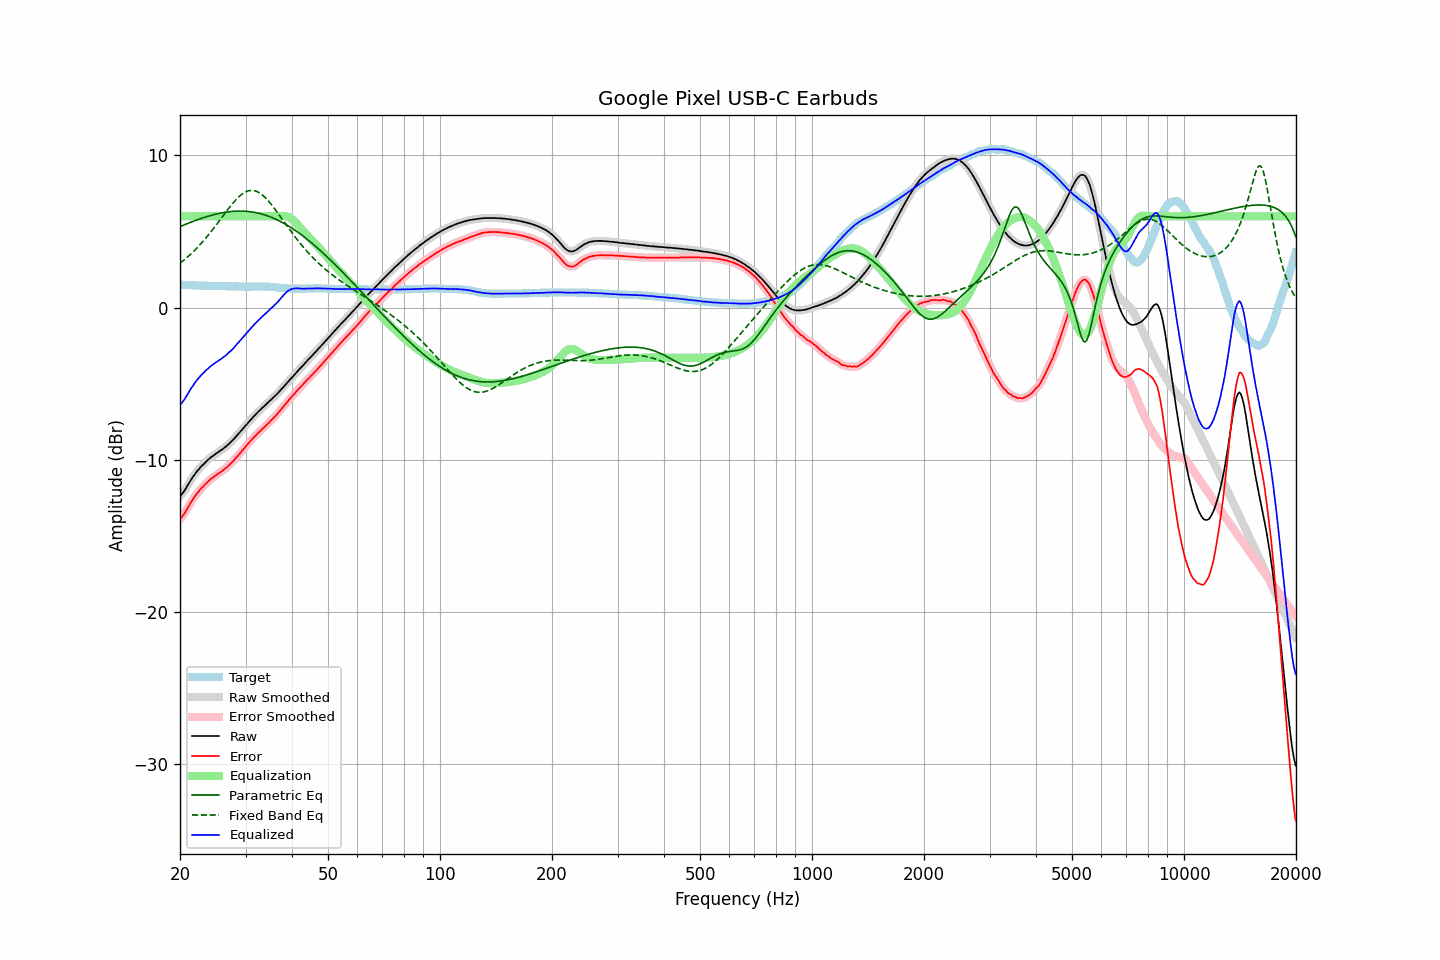

Values plotted in this chart, from the file beside it:
frequency, raw, error, smoothed, error_smoothed, equalization, parametric_eq, fixed_band_eq, equalized_raw, equalized_smoothed, target
20.00, -12.38, -13.89, -12.39, -13.90, 6.00, 5.32, 2.92, -6.38, -6.39, 1.51
20.20, -12.27, -13.78, -12.27, -13.77, 6.00, 5.36, 3.00, -6.27, -6.27, 1.51
20.40, -12.14, -13.64, -12.14, -13.64, 6.00, 5.41, 3.08, -6.14, -6.14, 1.50
20.61, -12.00, -13.49, -11.99, -13.48, 6.00, 5.45, 3.17, -6.00, -5.99, 1.50
20.81, -11.81, -13.30, -11.82, -13.31, 6.00, 5.50, 3.26, -5.81, -5.82, 1.49
21.02, -11.64, -13.13, -11.64, -13.13, 6.00, 5.54, 3.35, -5.64, -5.64, 1.49
21.23, -11.46, -12.94, -11.46, -12.94, 6.00, 5.58, 3.45, -5.46, -5.46, 1.48
21.44, -11.29, -12.77, -11.30, -12.77, 6.00, 5.62, 3.55, -5.29, -5.30, 1.47
21.66, -11.14, -12.60, -11.13, -12.60, 6.00, 5.66, 3.65, -5.14, -5.13, 1.47
21.87, -10.98, -12.45, -10.98, -12.44, 6.00, 5.70, 3.75, -4.98, -4.98, 1.46
22.09, -10.83, -12.29, -10.84, -12.30, 6.00, 5.74, 3.86, -4.83, -4.84, 1.46
22.31, -10.70, -12.16, -10.70, -12.16, 6.00, 5.78, 3.97, -4.70, -4.70, 1.46
22.54, -10.59, -12.04, -10.58, -12.03, 6.00, 5.82, 4.08, -4.59, -4.58, 1.46
22.76, -10.45, -11.90, -10.46, -11.91, 6.00, 5.85, 4.20, -4.45, -4.46, 1.45
22.99, -10.35, -11.80, -10.35, -11.80, 6.00, 5.89, 4.32, -4.35, -4.35, 1.45
23.22, -10.25, -11.69, -10.25, -11.69, 6.00, 5.92, 4.44, -4.25, -4.25, 1.44
23.45, -10.14, -11.58, -10.15, -11.58, 6.00, 5.96, 4.56, -4.14, -4.15, 1.44
23.69, -10.05, -11.48, -10.04, -11.47, 6.00, 5.99, 4.69, -4.05, -4.04, 1.44
23.92, -9.94, -11.37, -9.95, -11.37, 6.00, 6.02, 4.82, -3.94, -3.95, 1.43
24.16, -9.85, -11.28, -9.86, -11.29, 6.00, 6.05, 4.95, -3.85, -3.86, 1.43
24.40, -9.78, -11.21, -9.78, -11.20, 6.00, 6.08, 5.08, -3.78, -3.78, 1.43
24.65, -9.71, -11.13, -9.70, -11.12, 6.00, 6.11, 5.22, -3.71, -3.70, 1.43
24.89, -9.62, -11.04, -9.63, -11.05, 6.00, 6.14, 5.36, -3.62, -3.63, 1.42
25.14, -9.55, -10.97, -9.55, -10.97, 6.00, 6.16, 5.50, -3.55, -3.55, 1.42
25.39, -9.48, -10.90, -9.48, -10.90, 6.00, 6.18, 5.64, -3.48, -3.48, 1.42
25.65, -9.42, -10.83, -9.41, -10.83, 6.00, 6.21, 5.78, -3.42, -3.41, 1.42
25.91, -9.34, -10.75, -9.34, -10.75, 6.00, 6.23, 5.92, -3.34, -3.34, 1.42
26.16, -9.25, -10.67, -9.26, -10.67, 6.00, 6.25, 6.06, -3.25, -3.26, 1.42
26.43, -9.18, -10.59, -9.18, -10.59, 6.00, 6.26, 6.20, -3.18, -3.18, 1.42
26.69, -9.09, -10.50, -9.09, -10.50, 6.00, 6.28, 6.34, -3.09, -3.09, 1.41
26.96, -9.00, -10.40, -9.00, -10.40, 6.00, 6.29, 6.48, -3.00, -3.00, 1.41
27.23, -8.90, -10.30, -8.90, -10.31, 6.00, 6.31, 6.62, -2.90, -2.90, 1.41
27.50, -8.81, -10.21, -8.80, -10.20, 6.00, 6.32, 6.75, -2.81, -2.80, 1.41
27.77, -8.69, -10.10, -8.69, -10.09, 6.00, 6.33, 6.87, -2.69, -2.69, 1.40
28.05, -8.57, -9.97, -8.58, -9.98, 6.00, 6.33, 7.00, -2.57, -2.58, 1.40
28.33, -8.46, -9.86, -8.46, -9.86, 6.00, 6.34, 7.11, -2.46, -2.46, 1.40
28.62, -8.35, -9.74, -8.35, -9.74, 6.00, 6.34, 7.22, -2.35, -2.35, 1.40
28.90, -8.22, -9.61, -8.23, -9.62, 6.00, 6.34, 7.32, -2.22, -2.23, 1.39
29.19, -8.10, -9.49, -8.10, -9.49, 6.00, 6.34, 7.41, -2.10, -2.10, 1.39
29.48, -7.97, -9.36, -7.97, -9.36, 6.00, 6.34, 7.49, -1.97, -1.97, 1.38
29.78, -7.85, -9.22, -7.85, -9.23, 6.00, 6.34, 7.56, -1.85, -1.85, 1.38
30.08, -7.73, -9.10, -7.73, -9.10, 6.00, 6.33, 7.61, -1.73, -1.73, 1.38
30.38, -7.61, -8.98, -7.60, -8.98, 6.00, 6.32, 7.65, -1.61, -1.60, 1.38
30.68, -7.48, -8.86, -7.49, -8.86, 6.00, 6.31, 7.68, -1.48, -1.49, 1.38
30.99, -7.37, -8.74, -7.37, -8.74, 6.00, 6.30, 7.70, -1.37, -1.37, 1.38
31.30, -7.26, -8.63, -7.25, -8.63, 6.00, 6.28, 7.70, -1.26, -1.25, 1.38
31.61, -7.13, -8.52, -7.14, -8.52, 6.00, 6.26, 7.69, -1.13, -1.14, 1.39
31.93, -7.03, -8.41, -7.03, -8.41, 6.00, 6.25, 7.66, -1.03, -1.03, 1.39
32.24, -6.92, -8.31, -6.92, -8.30, 6.00, 6.22, 7.62, -0.92, -0.92, 1.39
32.57, -6.81, -8.19, -6.81, -8.20, 6.00, 6.20, 7.57, -0.81, -0.81, 1.39
32.89, -6.71, -8.10, -6.71, -8.09, 6.00, 6.17, 7.50, -0.71, -0.71, 1.39
33.22, -6.60, -7.99, -6.61, -7.99, 6.00, 6.15, 7.42, -0.60, -0.61, 1.39
33.55, -6.51, -7.90, -6.51, -7.90, 6.00, 6.11, 7.33, -0.51, -0.51, 1.39
33.89, -6.41, -7.80, -6.41, -7.80, 6.00, 6.08, 7.23, -0.41, -0.41, 1.39
34.23, -6.32, -7.69, -6.32, -7.70, 6.00, 6.05, 7.12, -0.32, -0.32, 1.38
34.57, -6.22, -7.60, -6.22, -7.59, 6.00, 6.01, 7.00, -0.22, -0.22, 1.38
34.92, -6.13, -7.49, -6.13, -7.49, 6.00, 5.97, 6.88, -0.13, -0.13, 1.37
35.27, -6.03, -7.38, -6.03, -7.38, 6.00, 5.93, 6.75, -0.03, -0.03, 1.36
35.62, -5.93, -7.27, -5.93, -7.27, 6.00, 5.88, 6.61, 0.07, 0.07, 1.35
35.97, -5.82, -7.17, -5.82, -7.16, 6.00, 5.84, 6.48, 0.18, 0.18, 1.34
... 635 more rows
